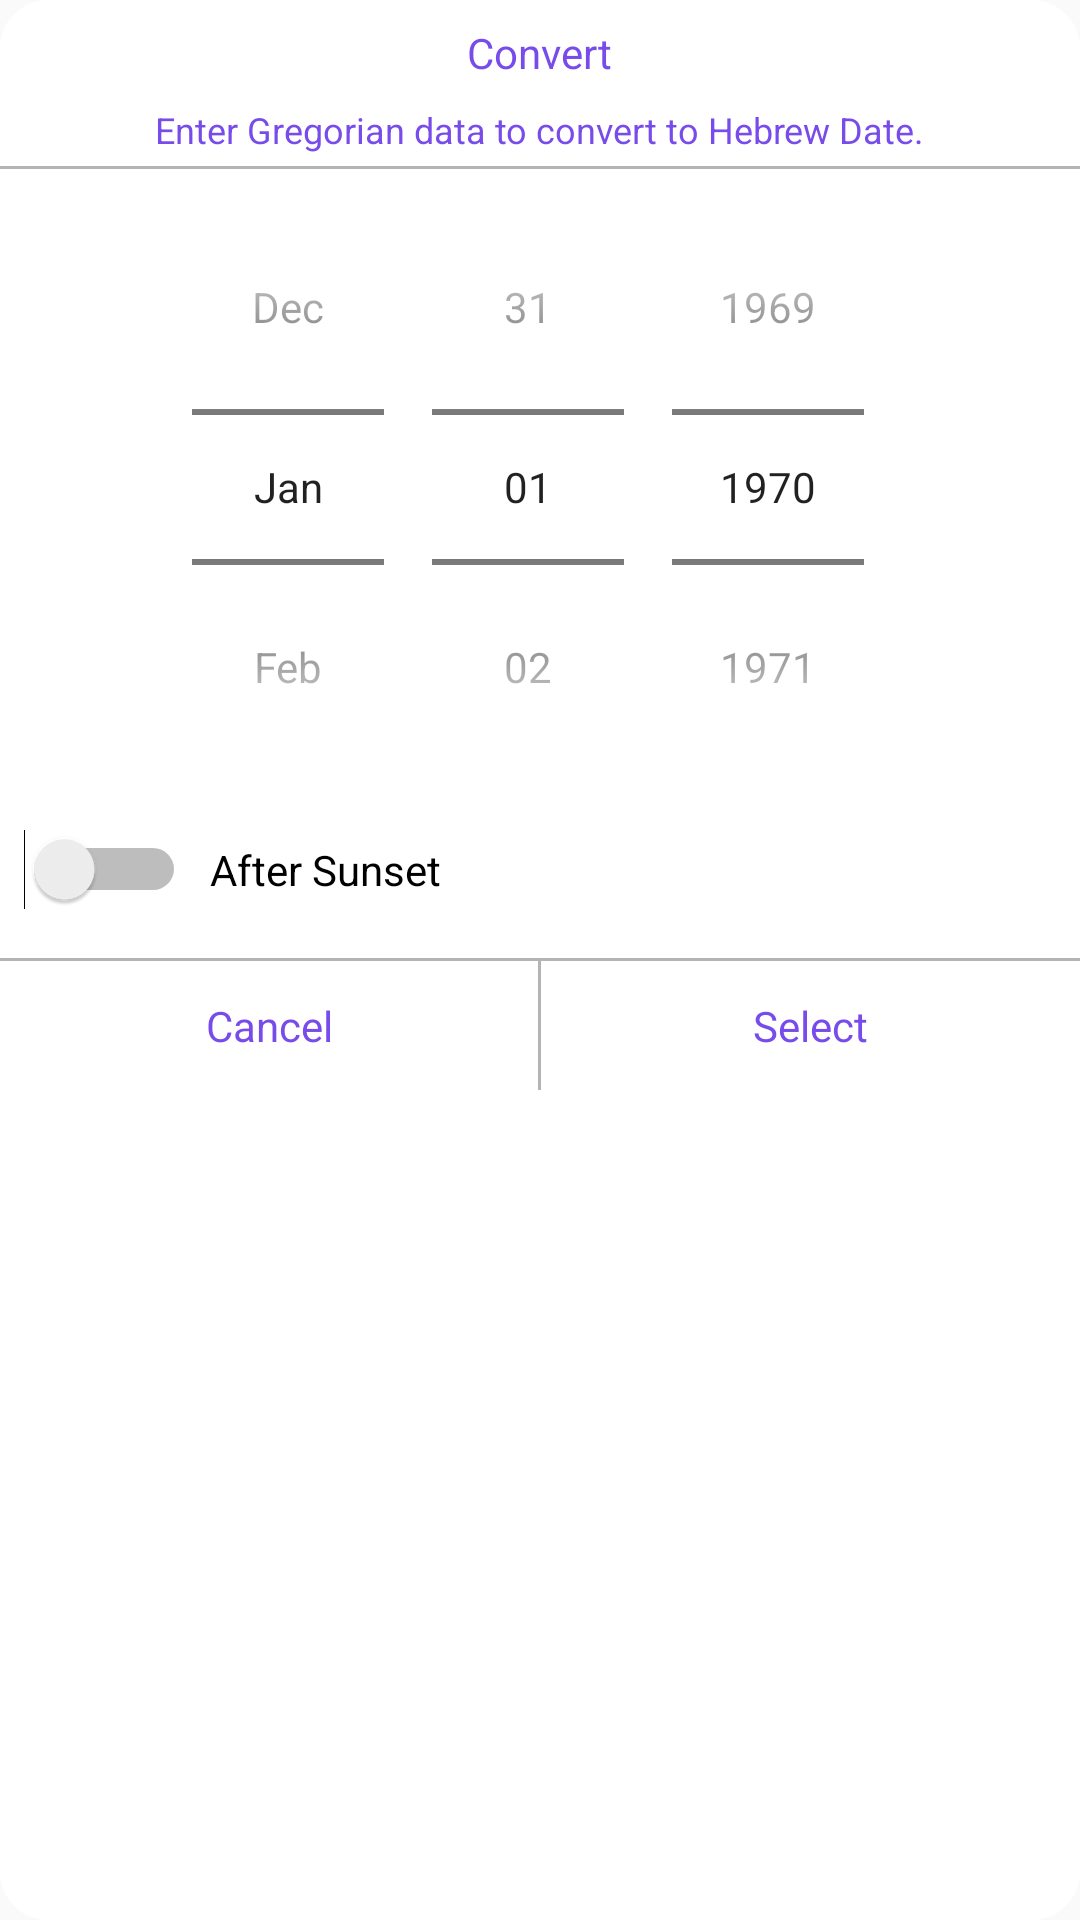

Here is an Android app screen rendered from its layout file. Give the layout XML and the strings, colors and styles it references.
<!-- AndroidManifest.xml: application theme BaseAppTheme -->
<!-- res/layout/calender_dialog.xml -->
<LinearLayout xmlns:android="http://schemas.android.com/apk/res/android"
    android:layout_width="wrap_content"
    android:layout_height="wrap_content"
    android:background="@drawable/white_corner"
    android:orientation="vertical">

    <TextView
        android:layout_width="wrap_content"
        android:layout_height="wrap_content"
        android:layout_gravity="center"
        android:padding="@dimen/margin_4"
        android:layout_marginTop="@dimen/margin_4"
        android:text="Convert"
        android:textColor="@color/colorPrimary" />

    <TextView
        android:layout_width="wrap_content"
        android:layout_height="wrap_content"
        android:layout_gravity="center"
        android:layout_marginLeft="@dimen/margin_8"
        android:layout_marginRight="@dimen/margin_8"
        android:padding="@dimen/margin_4"
        android:text="Enter Gregorian data to convert to Hebrew Date."
        android:textColor="@color/colorPrimary"
        android:textSize="12sp" />

    <View
        android:layout_width="match_parent"
        android:layout_height="1dp"
        android:background="@color/color_grey_dark" />

    <DatePicker
        android:layout_width="wrap_content"
        android:layout_height="wrap_content"
        android:layout_gravity="center"
        android:calendarViewShown="false"
        android:id="@+id/datepickerDialog"
        android:datePickerMode="spinner"
        android:spinnersShown="true" />

    <LinearLayout
        android:layout_width="match_parent"
        android:layout_height="wrap_content">

        <Switch
            android:layout_width="wrap_content"
            android:layout_height="wrap_content"
            android:layout_margin="@dimen/margin_8"
            android:id="@+id/afterSunset"
            android:gravity="center" />

        <TextView
            android:layout_width="wrap_content"
            android:layout_height="wrap_content"
            android:layout_gravity="center"
            android:text="After Sunset"
            android:textColor="@color/color_black" />
    </LinearLayout>

    <View
        android:layout_width="match_parent"
        android:layout_height="1dp"
        android:layout_marginTop="@dimen/margin_8"
        android:background="@color/color_grey_dark" />

    <LinearLayout
        android:layout_width="match_parent"
        android:layout_marginBottom="@dimen/margin_4"
        android:gravity="center"
        android:layout_height="wrap_content">

        <TextView
            android:layout_width="0dp"
            android:layout_height="wrap_content"
            android:layout_weight="1"
            android:id="@+id/dialogCancel"
            android:gravity="center"
            android:padding="12dp"
            android:text="Cancel"
            android:textColor="@color/colorPrimary" />

        <View
            android:layout_width="1dp"
            android:layout_height="match_parent"
            android:background="@color/color_grey_dark" />

        <TextView
            android:layout_width="0dp"
            android:layout_height="wrap_content"
            android:layout_weight="1"
            android:gravity="center"
            android:padding="12dp"
            android:id="@+id/dialogSelect"
            android:text="Select"
            android:textColor="@color/colorPrimary" />

    </LinearLayout>

</LinearLayout>
<!-- resources referenced by this layout -->
<resources>
  <color name="colorPrimary">#784CEB</color>
  <color name="color_black">#000</color>
  <color name="color_grey_dark">#b4b4b4</color>
  <dimen name="margin_4">4dp</dimen>
  <dimen name="margin_8">8dp</dimen>
  <!-- drawable white_corner (drawable) -->
  <?xml version="1.0" encoding="utf-8"?>
  <selector xmlns:android="http://schemas.android.com/apk/res/android">
      <item>
          <shape android:shape="rectangle">
              <solid android:color="@color/color_white"/>
              <corners android:radius="@dimen/margin_16"/>
          </shape>
      </item>
  </selector>
  <style name="BaseAppTheme" parent="Theme.AppCompat.Light.NoActionBar">
          <item name="colorPrimary">@color/colorPrimary</item>
          <item name="colorPrimaryDark">@color/colorPrimaryDark</item>
          <item name="colorAccent">@color/colorAccent</item>
      </style>
  <color name="color_white">#fff</color>
  <dimen name="margin_16">16dp</dimen>
  <color name="colorPrimaryDark">#5634ac</color>
  <color name="colorAccent">#9e4ceb</color>
</resources>
